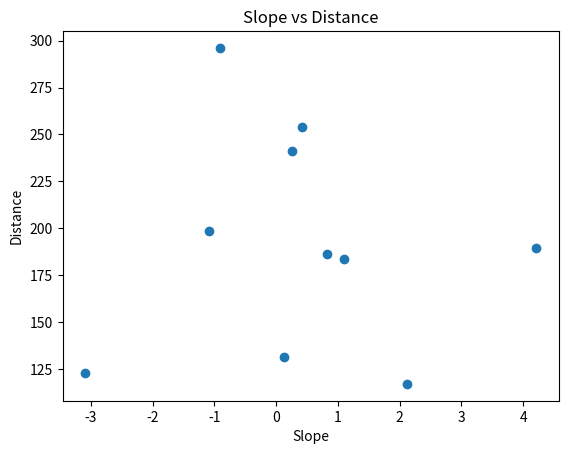

The script that saved this image:
import matplotlib.pyplot as plt

slopes = [0.1287, 0.2592, 0.4224, 0.8303, -0.9017, -1.0857, 1.1075, 2.1158, -3.0925, 4.2077]
distances = [131.0936, 241.1351, 254.0848, 186.2207, 296.1186, 198.2965, 183.6856, 117.0056, 122.8338, 189.3173]

plt.scatter(slopes, distances)
plt.xlabel('Slope')
plt.ylabel('Distance')
plt.title('Slope vs Distance')
plt.show()